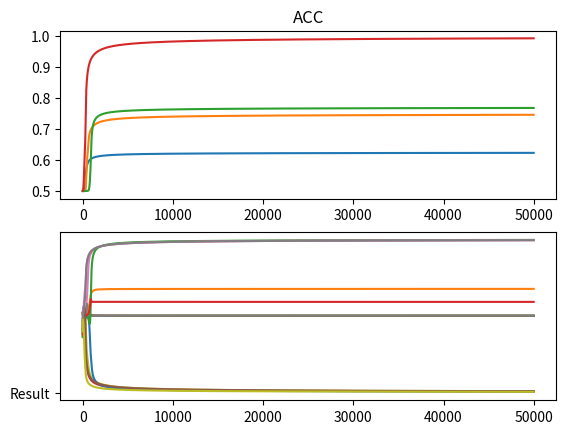

This figure's Python source: (Note: this script raises an exception after producing the figure.)
########################################################################################
#                                  Assignment2                                         #
#                          Python Programming Language                                 #
#                     Building Neural Network-based XOR logic                          #
#                             Due to April 17, 2019(Wed)                               #
########################################################################################
#                      Building Neural Network-based XOR logic                         #
#                             Author   : Cho seongkuk                                  #
#                             PL       : Python                                        #
#                             OS       : Linux                                         #
########################################################################################
# 1) 과제 목표 : Neural Network에 대한 이해 및 NNs를 활용한 XOR logic에 대한 학습 결과 도출#
# 2) 조건 : 2 input units * 2 hidden units * 1 ouput unit                              #
########################################################################################
#   문제점 : 2개의 hidden node로는 local minima에 쉽게 빠져 학습이 어려움을 발견           #
#   해결 방안 : Acc값을 통해 적절한 hidden node수를 찾아낸다.                             #
########################################################################################
#                                  Revision History                                    #
########################################################################################  

# ① Adding an Acc[] variable                                                          
#  feature 1) Accuracy is stored(Acc = 1-abs(output error))                            
#  feature 2) 해당 var를 통해 적당한 hidden node의 수를 정한다.                            
#                                                                                      
# ② The result of train() is returned.                                                
#  feature 1) output의 결과를 plot()을 통해 확인하기 위함                                  
#                                                                                      
# ③ 적당한 Hidden node 수를 찾기 위한 검색                                               
#  feature 1) 2개의 hidden node로는 연산이 부족함을 발견하여 점차 증가하여 적당한 node 수 결정 
#  feature 2) 적당한 node의 수는 Acc의 값이 0.95(즉, 95% 이상의 정확도)를 보일 때 정지       

########################################################################################
#                            Import Package                                            #
########################################################################################

import numpy as np
from matplotlib import pyplot as plt
from scipy.stats import truncnorm

np.random.seed(1) # report submission을 위한 seed값을 활용
########################################################################################
#                              Function                                                #
########################################################################################

def sigmoid(x) : 
    return 1 / (1 + np.e ** -x)
activation_function = sigmoid

def truncated_normal(mean=0, sd=1, low=0, upp=10):
    return truncnorm(
        (low - mean) / sd, (upp - mean) / sd, loc=mean, scale=sd)
########################################################################################
#                              Variable                                                #
########################################################################################

Acc=[] #Accuracy
Input_Data= np.array([[1, 1], [1, 0], [0, 1], [0, 0]])
Output_Data = np.array([[0],[1], [1], [0]])

########################################################################################
#                          Class Definitions                                           #
########################################################################################

class NeuralNetwork: 
    def __init__(self,  
                 no_of_in_nodes,  
                 no_of_out_nodes,  
                 no_of_hidden_nodes, 
                 learning_rate): 
        self.no_of_in_nodes = no_of_in_nodes 
        self.no_of_out_nodes = no_of_out_nodes 
        self.no_of_hidden_nodes = no_of_hidden_nodes 
        self.learning_rate = learning_rate  
        self.create_weight_matrices() 
         
    def create_weight_matrices(self): 
        """ A method to initialize the weight matrices of the neural network""" 
        rad = 1 / np.sqrt(self.no_of_in_nodes) 
        X = truncated_normal(mean=0, sd=1, low=-rad, upp=rad) 
        self.weights_in_hidden = X.rvs((self.no_of_hidden_nodes,  
                                       self.no_of_in_nodes)) 
        rad = 1 / np.sqrt(self.no_of_hidden_nodes) 
        X = truncated_normal(mean=0, sd=1, low=-rad, upp=rad) 
        self.weights_hidden_out = X.rvs((self.no_of_out_nodes,  
                                        self.no_of_hidden_nodes))    
         
     
    def train(self, input_vector, target_vector): 

        # input_vector and target_vector can be tuple, list or ndarray 
        input_vector = np.array(input_vector, ndmin=2).T 
        target_vector = np.array(target_vector, ndmin=1).T 
         
        #hidden layer1 
        output_vector1 = np.dot(self.weights_in_hidden, input_vector) 
        output_vector_hidden = activation_function(output_vector1) 
        #hidden layer2 
        output_vector2 = np.dot(self.weights_hidden_out, output_vector_hidden) 
        output_vector_network = activation_function(output_vector2) 
        #errors 
        output_errors = target_vector - output_vector_network
 
        #Added Portion#######
        Acc.append(np.mean(1-(np.abs(output_errors)))) 
        #################
         
        # update the weights: 
        tmp = output_errors * output_vector_network * (1.0 - output_vector_network)      
        tmp = self.learning_rate  * np.dot(tmp, output_vector_hidden.T) 
        self.weights_hidden_out += tmp 
        # calculate hidden errors: 
        hidden_errors = np.dot(self.weights_hidden_out.T, output_errors) 
        # update the weights: 
        tmp = hidden_errors * output_vector_hidden * (1.0 - output_vector_hidden) 
        self.weights_in_hidden += self.learning_rate * np.dot(tmp, input_vector.T)
        
        return output_vector_network 
          
    def run(self, input_vector): 
        # input_vector can be tuple, list or ndarray 
        input_vector = np.array(input_vector, ndmin=2).T 
        output_vector = np.dot(self.weights_in_hidden, input_vector) 
        output_vector = activation_function(output_vector) 
         
        output_vector = np.dot(self.weights_hidden_out, output_vector) 
        output_vector = activation_function(output_vector) 
     
        return output_vector 


########################################################################################
#                            Main() Function                                           #
########################################################################################

#### first for() : hidden node 수 결정
for count in range(1,1000) :
    simple_network = NeuralNetwork(no_of_in_nodes=2, 
                               no_of_out_nodes=1, 
                               no_of_hidden_nodes=count,
                               learning_rate=0.7)
    x,y=[],[]


    #### second for() : Input data와 Output data를 활용한 50000번의 iteration(50000번 학습)
    for i in range(50000):
        traning_cls=simple_network.train(Input_Data, Output_Data)
        x.append(traning_cls[0])
        y.append(i)
        if(i%10000==0) : print(i,": ",traning_cls)
    
    acc = Acc[49999] #최종적으로 저장된 값이 Acc
    print("\n\nno_of_hidden_nodes : ",count,"\nAccuracy  : ", acc)

    #### first plot() : 훈련량에 따른 Acc 변화량 그래프
    plt.subplot(2,1,1)
    plt.plot(y,Acc)
    plt.title("ACC")
    
    #### second plot() : input data들의 훈련량에 따른 output 변화 그래프
    plt.subplot(2,1,2)
    plt.plot(y,x)
    plt.plot("Result")
    plt.show()
    
    #### hidden node수가 늘어났을 때(즉, 다음 for문이 반복될 때)를 위한 변수 초기화
    Acc.clear(), y.clear(), x.clear()
    
    #### Accuracy가 0.95(즉, 95%이상의 정확도를 보일 때)이상이면 break
    if(acc > 0.95) :        
        break

#### Input Data를 랜덤배치 한 test data를 통한 모델 확인
#### int(round(cls1[0][i], 0)) : 최종 output에서 반올림하여 결과값 확인
np.random.shuffle(Input_Data)
cls1 = simple_network.run(Input_Data)
for i in range(len(Input_Data)) :
    print(Input_Data[i][0]," XOR ",Input_Data[i][1],"는 ",int(round(cls1[0][i], 0)))
    
    
    
    
    
    
########################################################################################
#                            Assignment2                                               #
#                       Python Programming Language                                    #
#                Building Neural Network-based XOR logic                               #
#                      Due to April 17, 2019(Wed)                                      #
########################################################################################
#                 Building Neural Network-based XOR logic                              #
#                      Author   : Cho seongkuk                                         #
#                      PL       : Python                                               #
#                      OS       : Linux                                                #
########################################################################################
# 1) 과제 목표 : Neural Network에 대한 이해 및 NNs를 활용한 XOR logic에 대한 학습 결과 도출#
# 2) 조건 : 2 input units * 2 hidden units * 1 ouput unit                              #
########################################################################################
#   문제점 : 2개의 hidden node로는 local minima에 쉽게 빠져 학습이 어려움을 발견           #
#   해결 방안 : 1개의 hidden layer 추가(동일 문제 발생하여 hideen node를 늘림)            #
########################################################################################
#                               Revision History                                       #
########################################################################################
# ① Add to Second hidden layer
#  feature 1) 기존 소스코드와 동일한 방식으로 두 번째 hidden layer를 추가한다.
#  feature 2) 가중치 조절 또한 마찬가지로 기존 소스코드와 동일한 방식을 활용한다. 
#
# ② Adding an Acc[] variable                                                          
#  feature 1) Accuracy is stored(Acc = 1-abs(output error))                            
#  feature 2) 해당 var를 통해 적당한 hidden node의 수를 정한다.                            
#                                                                                      
# ③ The result of train() is returned.                                                
#  feature 1) output의 결과를 plot()을 통해 확인하기 위함                                  
#                                                                                      
# ④ 적당한 Hidden node 수를 찾기 위한 검색                                               
#  feature 1) 2개의 hidden node로는 연산이 부족함을 발견하여 점차 증가하여 적당한 node 수 결정 
#  feature 2) 적당한 node의 수는 Acc의 값이 0.95(즉, 95% 이상의 정확도)를 보일 때 정지       

########################################################################################
#                            Import Package                                            #
########################################################################################

import numpy as np
from matplotlib import pyplot as plt
from scipy.stats import truncnorm

np.random.seed(1) # report submission을 위한 seed값을 활용
########################################################################################
#                              Function                                                #
########################################################################################

def sigmoid(x) : 
    return 1 / (1 + np.e ** -x)
activation_function = sigmoid

def truncated_normal(mean=0, sd=1, low=0, upp=10):
    return truncnorm(
        (low - mean) / sd, (upp - mean) / sd, loc=mean, scale=sd)
########################################################################################
#                              Variable                                                #
########################################################################################

Acc=[] #Accuracy
w_h=[], w_h_2=[], w_h_o=[] //weights
Input_Data= np.array([[1, 1], [1, 0], [0, 1], [0, 0]])
Output_Data = np.array([[0],[1], [1], [0]])

########################################################################################
#                          Class Definitions                                           #
########################################################################################

class NeuralNetwork:
    def __init__(self, 
                 no_of_in_nodes, 
                 no_of_out_nodes, 
                 no_of_hidden_nodes,
                 learning_rate):
        self.no_of_in_nodes = no_of_in_nodes
        self.no_of_out_nodes = no_of_out_nodes
        self.no_of_hidden_nodes = no_of_hidden_nodes
        self.learning_rate = learning_rate 
        self.create_weight_matrices()
        
    def create_weight_matrices(self):
        """ A method to initialize the weight matrices of the neural network"""
        rad = 1 / np.sqrt(self.no_of_in_nodes)
        X = truncated_normal(mean=0, sd=1, low=-rad, upp=rad)
        self.weights_in_hidden = X.rvs((self.no_of_hidden_nodes, 
                                       self.no_of_in_nodes))
        
        rad = 1 / np.sqrt(self.no_of_hidden_nodes)
        X = truncated_normal(mean=0, sd=1, low=-rad, upp=rad)
        self.weights_in_hidden_2 = X.rvs((self.no_of_hidden_nodes, 
                                        self.no_of_hidden_nodes))   
        
        rad = 1 / np.sqrt(self.no_of_hidden_nodes)
        X = truncated_normal(mean=0, sd=1, low=-rad, upp=rad)
        self.weights_hidden_out = X.rvs((self.no_of_out_nodes, 
                                        self.no_of_hidden_nodes))   
        
    
    def train(self, input_vector, target_vector):

        #####  input_vector and target_vector can be tuple, list or ndarray
        input_vector = np.array(input_vector, ndmin=2).T
        target_vector = np.array(target_vector, ndmin=1).T
        
        #####  1
        output_vector1 = np.dot(self.weights_in_hidden, input_vector)
        output_vector_hidden1 = activation_function(output_vector1)
        w_h.append(self.weights_in_hidden)
    
        #####  2
        output_vector2 = np.dot(self.weights_in_hidden_2, output_vector_hidden1)
        output_vector_hidden2 = activation_function(output_vector2)
        w_h_2.append(self.weights_in_hidden_2)
    
        #####  3
        output_vector3 = np.dot(self.weights_hidden_out, output_vector_hidden2)
        output_vector_network = activation_function(output_vector3)
        w_h_o.append(self.weights_hidden_out)
        
        ##### errors
        output_errors = target_vector - output_vector_network
 
        #Added Portion#######
        Acc.append(np.mean(1-(np.abs(output_errors)))) 
        #################
        
        ####  update the weights:
        tmp = output_errors * output_vector_network * (1.0 - output_vector_network)     
        tmp = self.learning_rate  * np.dot(tmp, output_vector_hidden2.T)
        self.weights_hidden_out += tmp
        ####  calculate hidden errors:
        hidden1_errors = np.dot(self.weights_hidden_out.T, output_errors)
        
        ####  update the weights:        
        tmp = hidden1_errors * output_vector_hidden2 * (1.0 - output_vector_hidden2)     
        tmp = self.learning_rate  * np.dot(tmp, output_vector_hidden1.T)
        self.weights_in_hidden_2 += tmp
        ####  calculate hidden errors:
        hidden2_errors = np.dot(self.weights_in_hidden_2.T, hidden1_errors)
        
        #### update the weights:
        tmp = hidden2_errors * output_vector_hidden1 * (1.0 - output_vector_hidden1)
        self.weights_in_hidden += self.learning_rate * np.dot(tmp, input_vector.T)
        
        return output_vector_network
    
    def run(self, input_vector):
        #### input_vector can be tuple, list or ndarray
        input_vector = np.array(input_vector, ndmin=2).T
        
        output_vector = np.dot(self.weights_in_hidden, input_vector)
        output_vector = activation_function(output_vector)
        
        output_vector = np.dot(self.weights_in_hidden_2, output_vector)
        output_vector = activation_function(output_vector)
        
        output_vector = np.dot(self.weights_hidden_out, output_vector)
        output_vector = activation_function(output_vector)
        return output_vector

########################################################################################
#                            Main() Function                                           #
########################################################################################

#### first for() : hidden node 수 결정
for count in range(1,1000) :
    simple_network = NeuralNetwork(no_of_in_nodes=2, 
                               no_of_out_nodes=1, 
                               no_of_hidden_nodes=count,
                               learning_rate=0.7)
    x,y=[],[]
    
    #### second for() : Input data와 Output data를 활용한 50000번의 iteration(50000번 학습)
    for i in range(50000):
        traning_cls=simple_network.train(Input_Data, Output_Data)
        x.append(traning_cls[0])
        y.append(i)
        if(i%10000==0) : print(i,": ",traning_cls)
    
    acc = Acc[49999] #최종적으로 저장된 값이 Acc
    print("\n\nno_of_hidden_nodes : ",count,"\nAccuracy  : ", acc)
    print("weight_hidden = ", w_h[49999])
    print("weight_hidden_out = ", w_h_2[49999])
    print("weight_hidden_out = ", w_h_o[49999])

    #### first plot() : 훈련량에 따른 Acc 변화량 그래프
    plt.subplot(2,1,1)
    plt.plot(y,Acc)
    plt.title("ACC")
    
    #### second plot() : input data들의 훈련량에 따른 output 변화 그래프
    plt.subplot(2,1,2)
    plt.plot(y,x)
    plt.plot("Result")
    plt.show()
    
    #### hidden node수가 늘어났을 때(즉, 다음 for문이 반복될 때)를 위한 변수 초기화
    Acc.clear(), y.clear(), x.clear(),w_h.clear(), w_h_2.clear(), w_h_o.clear()
    
    #### Accuracy가 0.95(즉, 95%이상의 정확도를 보일 때)이상이면 break
    if(acc > 0.95) :        
        break

#### Input Data를 랜덤배치 한 test data를 통한 모델 확인
#### int(round(cls1[0][i], 0)) : 최종 output에서 반올림하여 결과값 확인
np.random.shuffle(Input_Data)
cls1 = simple_network.run(Input_Data)
for i in range(len(Input_Data)) :
    print(Input_Data[i][0]," XOR ",Input_Data[i][1],"는 ",int(round(cls1[0][i], 0)))
    
    
    
    
    
    
    
    
########################################################################################
#                            Assignment2                                               #
#                       Python Programming Language                                    #
#                Building Neural Network-based XOR logic                               #
#                      Due to April 17, 2019(Wed)                                      #
########################################################################################
#                 Building Neural Network-based XOR logic                              #
#                        Author   : Cho seongkuk                                       #
#                        PL       : Python                                             #
#                        OS       : Linux                                              #
########################################################################################
# 1) 과제 목표 : Neural Network에 대한 이해 및 NNs를 활용한 XOR logic에 대한 학습 결과 도출#
# 2) 조건 : 2 input units * 2 hidden units * 1 ouput unit                              #
########################################################################################
#   문제점 : local minima문제를 해결한다                                                 #
#   해결 방안 : 적은 learning rate값으로 weight 변화량을 조금씩 변화시킴                   #
########################################################################################
#                                             Import Package                           #
########################################################################################

import numpy as np
from matplotlib import pyplot as plt
from scipy.stats import truncnorm

np.random.seed(1) # report submission을 위한 seed값을 활용

########################################################################################
#                              Function                                                #
########################################################################################

def sigmoid(x) : 
    return 1 / (1 + np.e ** -x)
activation_function = sigmoid

def truncated_normal(mean=0, sd=1, low=0, upp=10):
    return truncnorm(
        (low - mean) / sd, (upp - mean) / sd, loc=mean, scale=sd)
########################################################################################
#                              Variable                                                #
########################################################################################

errors=[]
Input_Data= np.array([[0.99, 0.99], [0.99, 0.01], [0.01, 0.99], [0.01, 0.01]]) 
Output_Data = np.array([[0.01],[0.99], [0.99], [0.01]]) 

########################################################################################
#                          Class Definitions                                           #
########################################################################################

class NeuralNetwork: 
    def __init__(self,  
                 no_of_in_nodes,  
                 no_of_out_nodes,  
                 no_of_hidden_nodes, 
                 learning_rate): 
        self.no_of_in_nodes = no_of_in_nodes 
        self.no_of_out_nodes = no_of_out_nodes 
        self.no_of_hidden_nodes = no_of_hidden_nodes 
        self.learning_rate = learning_rate  
        self.create_weight_matrices() 
         
    def create_weight_matrices(self): 
        """ A method to initialize the weight matrices of the neural network""" 
        rad = 1 / np.sqrt(self.no_of_in_nodes) 
        X = truncated_normal(mean=0, sd=1, low=-rad, upp=rad) 
        self.weights_in_hidden = X.rvs((self.no_of_hidden_nodes,  
                                       self.no_of_in_nodes)) 
        rad = 1 / np.sqrt(self.no_of_hidden_nodes) 
        X = truncated_normal(mean=0, sd=1, low=-rad, upp=rad) 
        self.weights_hidden_out = X.rvs((self.no_of_out_nodes,  
                                        self.no_of_hidden_nodes))    
    def train(self, input_vector, target_vector): 

        # input_vector and target_vector can be tuple, list or ndarray 
        input_vector = np.array(input_vector, ndmin=2).T 
        target_vector = np.array(target_vector, ndmin=1).T 
         
        #hidden layer1 
        output_vector1 = np.dot(self.weights_in_hidden, input_vector) 
        output_vector_hidden = activation_function(output_vector1) 
        #hidden layer2 
        output_vector2 = np.dot(self.weights_hidden_out, output_vector_hidden) 
        output_vector_network = activation_function(output_vector2) 
        #errors 
        output_errors = target_vector - output_vector_network

        errors.append(np.mean(abs(output_errors)))
         
        # update the weights: 
        tmp = output_errors * output_vector_network * (1.0 - output_vector_network)      
        tmp = self.learning_rate  * np.dot(tmp, output_vector_hidden.T) 
        self.weights_hidden_out += tmp 
        # calculate hidden errors: 
        hidden_errors = np.dot(self.weights_hidden_out.T, output_errors) 
        # update the weights: 
        tmp = hidden_errors * output_vector_hidden * (1.0 - output_vector_hidden) 
        self.weights_in_hidden += self.learning_rate * np.dot(tmp, input_vector.T) 
          
     
    def run(self, input_vector): 
        # input_vector can be tuple, list or ndarray 
        input_vector = np.array(input_vector, ndmin=2).T 
        output_vector = np.dot(self.weights_in_hidden, input_vector) 
        output_vector = activation_function(output_vector) 
         
        output_vector = np.dot(self.weights_hidden_out, output_vector) 
        output_vector = activation_function(output_vector) 
     
        return output_vector 

########################################################################################
#                            Main() Function                                           #
########################################################################################

simple_network = NeuralNetwork(no_of_in_nodes=2,
                               no_of_out_nodes=1,  
                               no_of_hidden_nodes=2, 
                               learning_rate=0.017) 

i=0
while True :
    i+=1
    traning_cls=simple_network.train(Input_Data, Output_Data)
    if(i%1000==0) : print("error of ",i,"th iteration is ", errors[i-1])
    if(errors[i-1] < 0.05) : break;
    
plt.plot(errors)     

np.random.shuffle(Input_Data)
cls1 = simple_network.run(Input_Data) 
for i in range(len(Input_Data)) : 
    print(int(round(Input_Data[i][0]))," XOR ",int(round(Input_Data[i][1])),"=",int(round(cls1[0][i], 0)))
